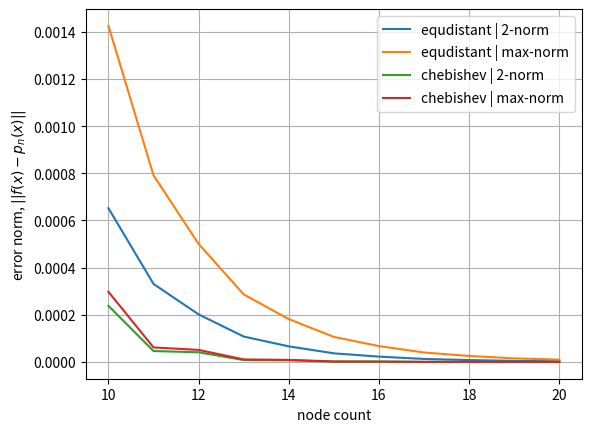

This figure's Python source:
import numpy as np
import matplotlib.pyplot as plt

def runge_func(x_nodes):
    return 1/(x_nodes**2+1)


def lagrange_interpolation_array(x_nodes, y_nodes, x):
    if len(x_nodes) != len(y_nodes):
        raise IndexError("Size of x_nodes and y_nodes should be the same")
    
    n = len(x_nodes) - 1

    def q_i(x, x_nodes, i):
        if i < 0 or i > n:
            raise IndexError("Indexen er utanfor node-talet")

        q = 1
        for nr in range(len(x_nodes)):
            if nr == int(i):
                continue
            q *= x - x_nodes[nr]
        return q

    y = []
    for x in x:

        y.append(sum([y_nodes[nr] * q_i(x, x_nodes, nr)/(q_i(x_nodes[nr], x_nodes, nr)) for nr in range(len(x_nodes))]))
    return y

def equidistant_nodes(node_count = 50):
    return np.linspace(-1, 1, node_count)

def chubychub_nodes(node_count = 50):
    count_nr = np.arange(0, node_count)
    return np.cos(((count_nr+1/2)*np.pi)/(node_count))

def rescale(nodes, start, end):
    return (end-start)/2 * nodes + (end+start)/2


def finish_display():
    plt.legend()
    plt.grid()
    plt.show()













def norm_max(f, x_values):
    return np.max(np.abs(f(x_values)))

def norm_2(f, x_values):
    return np.sqrt(x_values[-1]-x_values[0])/np.sqrt(len(x_values)) * np.sqrt(np.sum(f(x_values)**2))


def interpolation_error_norm(f, p_n, norm, x_values):
    diff = lambda x: f(x) - p_n(x)
    return norm(diff, x_values)

def construct_p_n_function(x_nodes, y_nodes):
    return lambda x: lagrange_interpolation_array(x_nodes, y_nodes, x)




def error_norm_from_nodes(f, x_nodes, norm, x_count):

    p_n = construct_p_n_function(x_nodes, f(x_nodes))

    x_values = np.linspace(np.min(x_nodes), np.max(x_nodes), x_count)


    return interpolation_error_norm(f, p_n, norm, x_values)



def display_error_norm(f, x_interval, node_type, norm, node_counts, label=None):
    error_norms = []
    for n in node_counts:
        x_nodes = rescale(node_type(n), x_interval[0], x_interval[-1])

        e_norm = error_norm_from_nodes(f, x_nodes, norm, 1000)
        error_norms.append(e_norm)
    plt.plot(node_counts, error_norms, label=label)
    plt.xlabel("node count")
    plt.ylabel("error norm, $||f(x) - p_n(x)||$")

    


if __name__=="__main__":


    display_error_norm(runge_func, (-1, 1), equidistant_nodes, norm_2, np.array([10, 11, 12, 13, 14, 15, 16, 17, 18, 19, 20]), label="equdistant | 2-norm")
    display_error_norm(runge_func, (-1, 1), equidistant_nodes, norm_max, np.array([10, 11, 12, 13, 14, 15, 16, 17, 18, 19, 20]), label="equdistant | max-norm")
    display_error_norm(runge_func, (-1, 1), chubychub_nodes, norm_2, np.array([10, 11, 12, 13, 14, 15, 16, 17, 18, 19, 20]), label="chebishev | 2-norm")
    display_error_norm(runge_func, (-1, 1), chubychub_nodes, norm_max, np.array([10, 11, 12, 13, 14, 15, 16, 17, 18, 19, 20]), label="chebishev | max-norm")
    finish_display()
